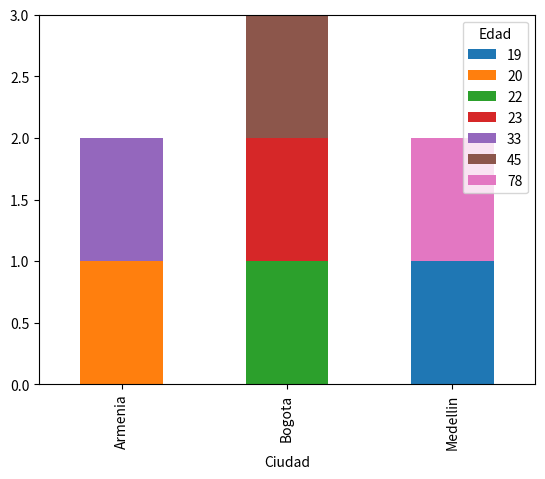

This chart was generated by the following Python code:
import pandas as pd
import matplotlib.pyplot as plt

datos = {
    'Nombre':['Jhon','Maria','Pedro','Jenifer','Bob','Lisa','Jose'],
    'Edad':[23,78,22,19,45,33,20],
    'Ciudad':['Bogota','Medellin','Bogota','Medellin','Bogota','Armenia','Armenia'],
    'Numero niños':[2,0,0,3,2,1,4],
    'Numero mascotas':[5,1,0,5,2,2,3],
}

tabla = pd.DataFrame(datos)

tabla.groupby(['Ciudad','Edad']).size().unstack().plot(kind='bar',stacked=True)

plt.show()